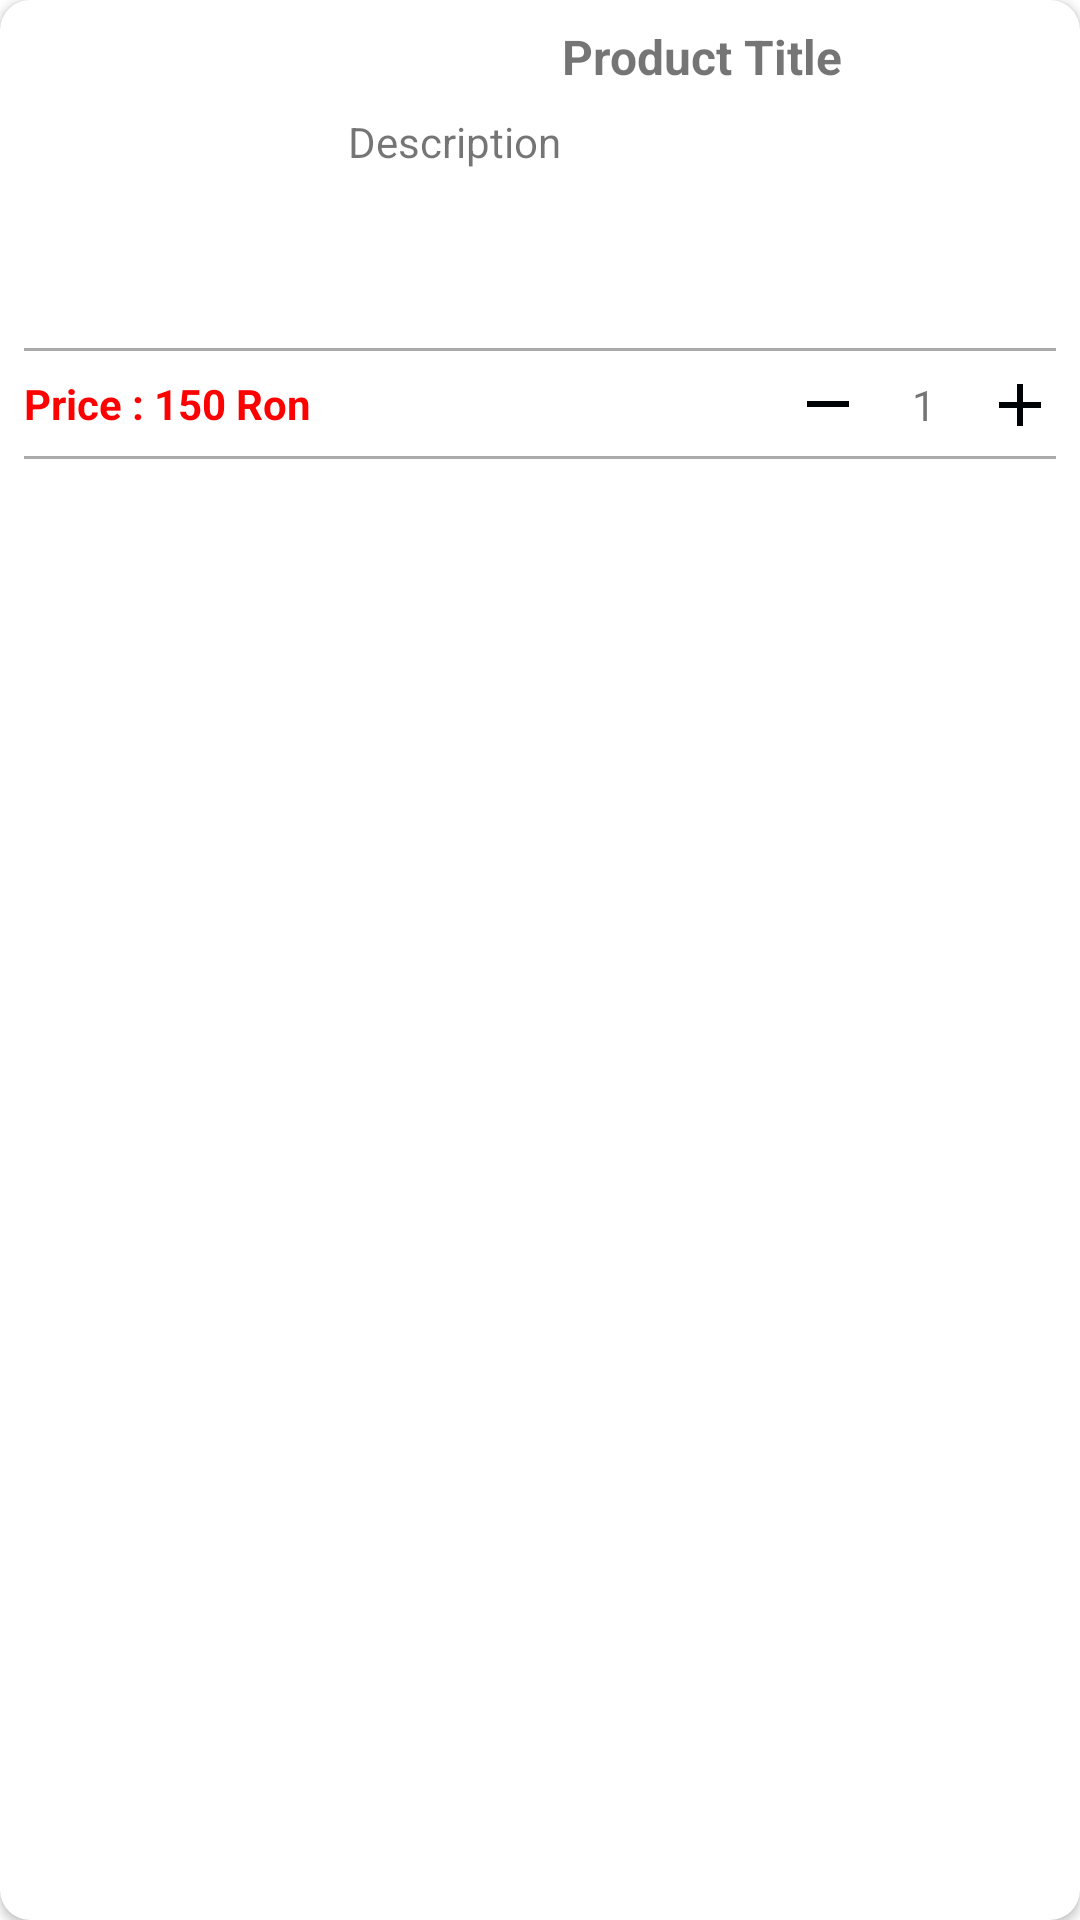

Write the Android layout XML for this screen, with the resource values it uses.
<!-- AndroidManifest.xml: application theme Theme.ShoppingCart -->
<!-- res/layout/cart_recycler_layout.xml -->
<?xml version="1.0" encoding="utf-8"?>
<androidx.constraintlayout.widget.ConstraintLayout
    xmlns:android="http://schemas.android.com/apk/res/android"
    xmlns:app="http://schemas.android.com/apk/res-auto"
    android:layout_width="wrap_content"
    android:layout_height="wrap_content"
    android:orientation="vertical"
    android:layout_marginBottom="4dp">

    <androidx.cardview.widget.CardView
        android:id="@+id/cartCardView"
        android:layout_width="match_parent"
        android:layout_height="match_parent"
        android:elevation="10dp"
        app:cardCornerRadius="10dp">

        <androidx.constraintlayout.widget.ConstraintLayout
            android:layout_width="match_parent"
            android:layout_height="match_parent">

    <ImageView
        android:id="@+id/iv_cartProduct"
        android:layout_width="100dp"
        android:layout_height="100dp"
        android:layout_alignParentTop="true"
        android:layout_marginStart="8dp"
        android:layout_marginTop="8dp"
        android:scaleType="centerCrop"
        app:layout_constraintStart_toStartOf="parent"
        app:layout_constraintTop_toTopOf="parent"
        app:srcCompat="@drawable/placeholder_cart"
        android:contentDescription="@string/product_image_description" />

    <TextView
        android:id="@+id/tv_cartProductTitle"
        android:layout_width="wrap_content"
        android:layout_height="wrap_content"
        android:layout_gravity="center"
        android:layout_marginTop="8dp"
        android:text="@string/productTitle"
        android:textSize="16sp"
        android:textStyle="bold"
        app:layout_constraintEnd_toEndOf="parent"
        app:layout_constraintStart_toEndOf="@+id/iv_cartProduct"
        app:layout_constraintTop_toTopOf="parent" />

    <TextView
        android:id="@+id/tv_cartProductDescription"
        android:layout_width="300dp"
        android:layout_height="wrap_content"
        android:layout_marginTop="8dp"
        android:layout_marginStart="8dp"
        android:maxLines="4"
        android:text="@string/description_test"
        app:layout_constraintStart_toEndOf="@+id/iv_cartProduct"
        app:layout_constraintTop_toBottomOf="@+id/tv_cartProductTitle" />

    <View
        android:id="@+id/separator"
        android:layout_width="match_parent"
        android:layout_height="1dp"
        android:background="@android:color/darker_gray"
        android:layout_marginEnd="8dp"
        android:layout_marginStart="8dp"
        android:layout_marginTop="8dp"
        app:layout_constraintStart_toStartOf="parent"
        app:layout_constraintTop_toBottomOf="@+id/iv_cartProduct" />

    <TextView
        android:id="@+id/tv_cartProductPrice"
        android:layout_width="wrap_content"
        android:layout_height="wrap_content"
        android:layout_margin="8dp"
        android:text="@string/productPrice"
        android:textColor="@color/red"
        android:textStyle="bold"
        app:layout_constraintStart_toStartOf="parent"
        app:layout_constraintTop_toBottomOf="@+id/separator" />

    <ImageView
        android:id="@+id/iv_cartProductIncrement"
        android:layout_width="wrap_content"
        android:layout_height="wrap_content"
        android:layout_marginEnd="8dp"
        android:background="@drawable/button_shape"
        android:src="@drawable/ic_baseline_add"
        app:layout_constraintBottom_toBottomOf="@+id/tv_cartProductQuantity"
        app:layout_constraintEnd_toEndOf="parent"
        app:layout_constraintTop_toTopOf="@+id/tv_cartProductQuantity"
        android:contentDescription="@string/increment_image_button" />

    <TextView
        android:id="@+id/tv_cartProductQuantity"
        android:layout_width="wrap_content"
        android:layout_height="wrap_content"
        android:layout_marginStart="16dp"
        android:layout_marginEnd="16dp"
        android:text="@string/productQuantity"
        app:layout_constraintBottom_toBottomOf="@+id/iv_cartProductDecrement"
        app:layout_constraintEnd_toStartOf="@+id/iv_cartProductIncrement"
        app:layout_constraintTop_toTopOf="@+id/iv_cartProductDecrement" />

    <ImageView
        android:id="@+id/iv_cartProductDecrement"
        android:layout_width="wrap_content"
        android:layout_height="wrap_content"
        android:layout_marginEnd="16dp"
        android:background="@drawable/button_shape"
        android:src="@drawable/ic_baseline_remove"
        app:layout_constraintBottom_toBottomOf="@+id/tv_cartProductPrice"
        app:layout_constraintEnd_toStartOf="@+id/tv_cartProductQuantity"
        app:layout_constraintTop_toTopOf="@+id/tv_cartProductPrice"
        android:contentDescription="@string/decrement_image_button" />

    <View
        android:id="@+id/separator2"
        android:layout_width="match_parent"
        android:layout_height="1dp"
        android:layout_marginStart="8dp"
        android:layout_marginEnd="8dp"
        android:layout_marginTop="8dp"
        android:background="@android:color/darker_gray"
        app:layout_constraintEnd_toEndOf="parent"
        app:layout_constraintStart_toStartOf="parent"
        app:layout_constraintTop_toBottomOf="@+id/tv_cartProductPrice" />
        </androidx.constraintlayout.widget.ConstraintLayout>
    </androidx.cardview.widget.CardView>
</androidx.constraintlayout.widget.ConstraintLayout>
<!-- resources referenced by this layout -->
<resources>
  <color name="red">#FF0000</color>
  <!-- drawable ic_baseline_add (drawable) -->
  <vector android:height="24dp" android:tint="#000305"
      android:viewportHeight="24" android:viewportWidth="24"
      android:width="24dp" xmlns:android="http://schemas.android.com/apk/res/android">
      <path android:fillColor="@android:color/white" android:pathData="M19,13h-6v6h-2v-6H5v-2h6V5h2v6h6v2z"/>
  </vector>
  <!-- drawable ic_baseline_remove (drawable) -->
  <vector android:height="24dp" android:tint="#000305"
      android:viewportHeight="24" android:viewportWidth="24"
      android:width="24dp" xmlns:android="http://schemas.android.com/apk/res/android">
      <path android:fillColor="@android:color/white" android:pathData="M19,13H5v-2h14v2z"/>
  </vector>
  <string name="decrement_image_button">decrement Image Button</string>
  <string name="description_test">Description</string>
  <string name="increment_image_button">Increment Image Button</string>
  <string name="productPrice">Price : 150 Ron</string>
  <string name="productQuantity">1</string>
  <string name="productTitle">Product Title</string>
  <string name="product_image_description">Product Image</string>
  <style name="Theme.ShoppingCart" parent="Theme.MaterialComponents.DayNight.DarkActionBar">
          
          <item name="colorPrimary">@color/newLightColorPrimary</item>
          <item name="colorPrimaryVariant">@color/newLightColorPrimary</item>
          <item name="colorOnPrimary">@color/newLightColorOnPrimary</item>
          
          <item name="colorSecondary">@color/teal_200</item>
          <item name="colorSecondaryVariant">@color/teal_700</item>
          <item name="colorOnSecondary">@color/black</item>
          
          <item name="android:statusBarColor" tools:targetApi="l">?attr/colorPrimaryVariant</item>
          
          <item name="floatingActionButtonStyle">@style/FloatingActionButtonStyle</item>
      </style>
  <color name="newLightColorPrimary">#90ADC6</color>
  <color name="newLightColorOnPrimary">#E9EAEC</color>
  <color name="teal_200">#FF03DAC5</color>
  <color name="teal_700">#FF018786</color>
  <color name="black">#FF000000</color>
  <style name="FloatingActionButtonStyle" parent="Widget.Design.FloatingActionButton">
          <item name="shapeAppearanceOverlay">@style/FabShapeStyle</item>
      </style>
  <style name="FabShapeStyle" parent="ShapeAppearance.MaterialComponents.SmallComponent">
          <item name="cornerSize">0dp</item>
          <item name="cornerSizeTopLeft">80%</item>
          <item name="cornerFamily">cut</item>
          <item name="cornerFamilyTopLeft">rounded</item>
      </style>
</resources>
